2-way image classification set "dataset" from GitHub (alhaj-ai/parking_occupancy_project); label vocabulary: empty, occupied.

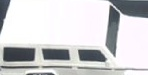
Label: occupied

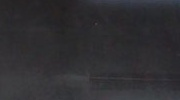
Label: occupied

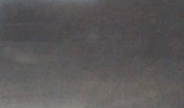
Label: occupied

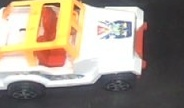
Label: occupied

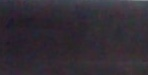
Label: empty

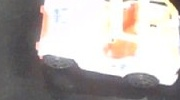
Label: occupied
